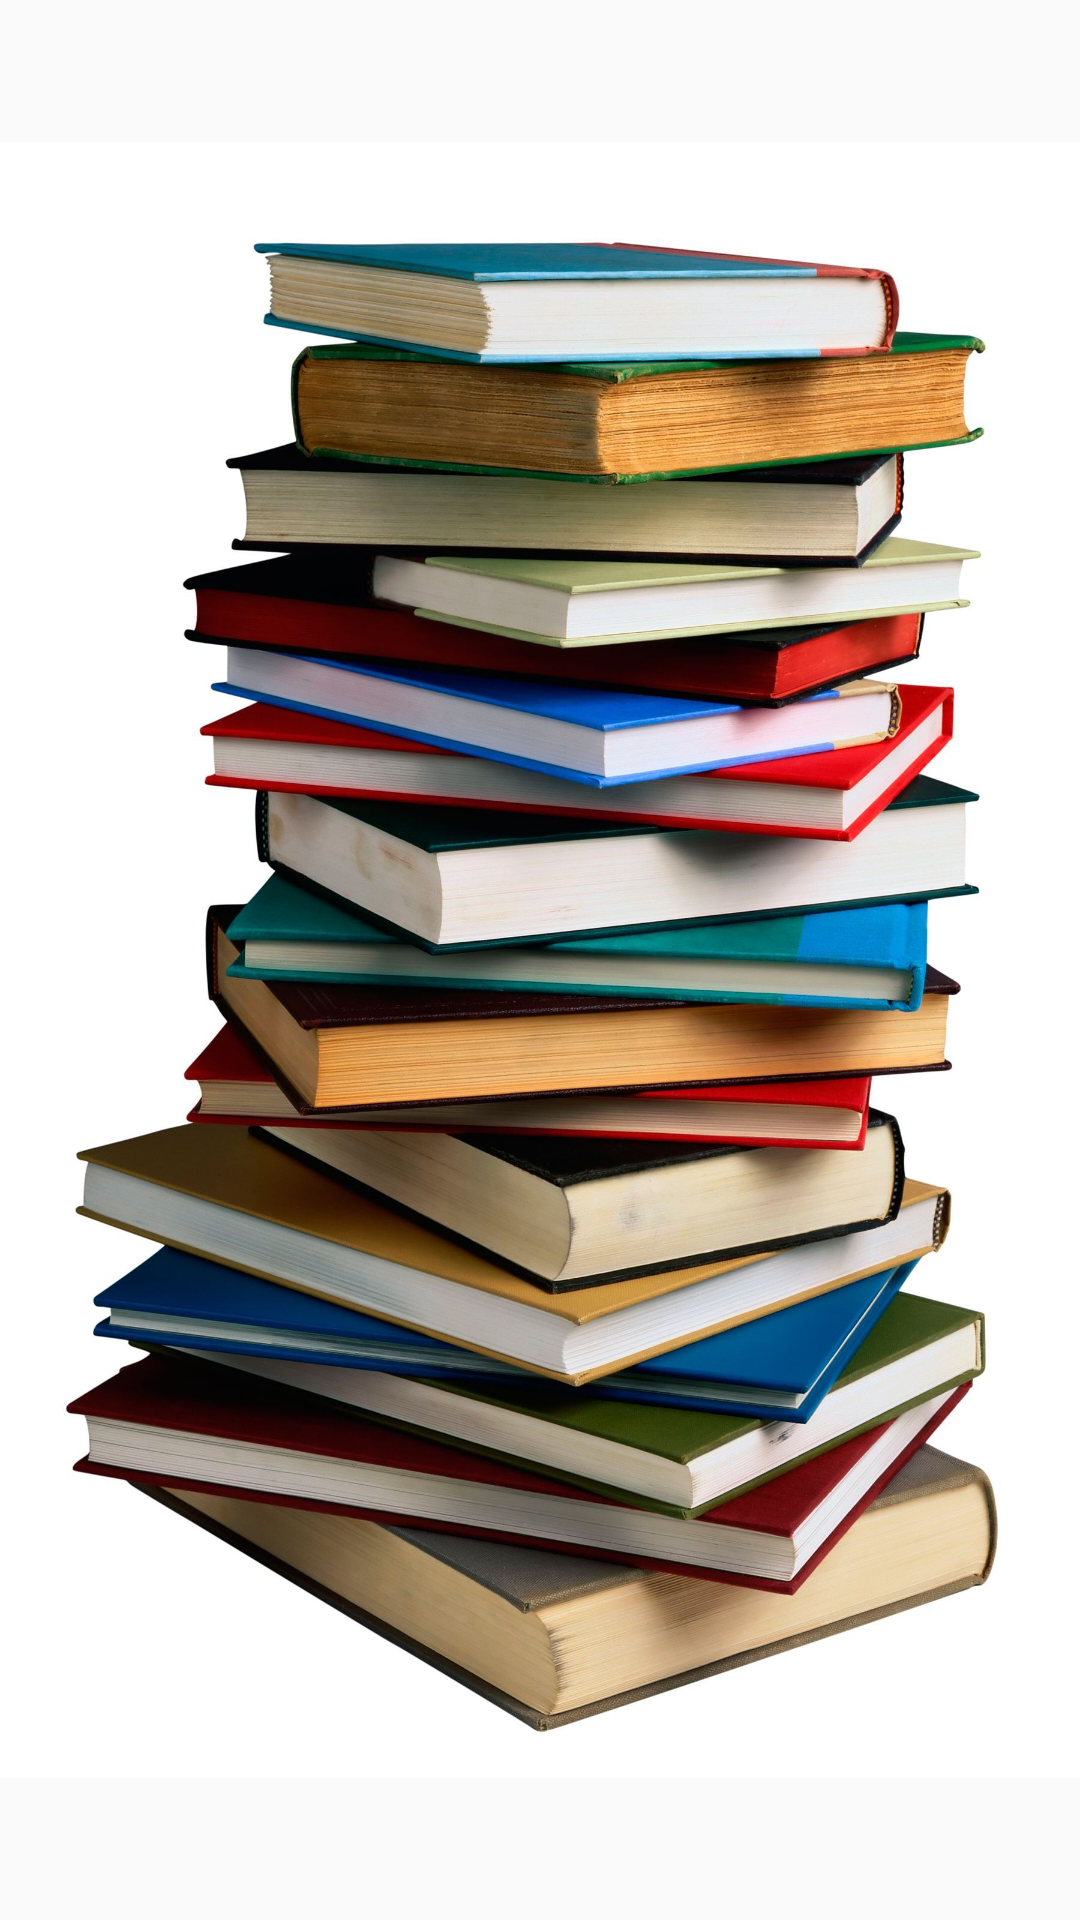

Android layout source for this screen:
<!-- AndroidManifest.xml: application theme AppTheme -->
<!-- res/layout/splash_screen.xml -->
<?xml version="1.0" encoding="utf-8"?>
<LinearLayout xmlns:android="http://schemas.android.com/apk/res/android"
    android:orientation="vertical" android:layout_width="fill_parent"
    android:layout_height="fill_parent">

    <ImageView android:id="@+id/splash_screen"
        android:layout_width="wrap_content"
        android:layout_height="fill_parent"
        android:src="@drawable/books"
        android:contentDescription="Start!"
        android:layout_gravity="center"/>

</LinearLayout>
<!-- resources referenced by this layout -->
<resources>
  <!-- drawable books: jpg bitmap (drawable, 403588 bytes) -->
  <style name="AppTheme" parent="Theme.AppCompat.Light.DarkActionBar">
          
          <item name="colorPrimary">@color/colorPrimary</item>
          <item name="colorPrimaryDark">@color/colorPrimaryDark</item>
          <item name="colorAccent">@color/colorAccent</item>
      </style>
  <color name="colorPrimary">#3F51B5</color>
  <color name="colorPrimaryDark">#303F9F</color>
  <color name="colorAccent">#FF4081</color>
</resources>
